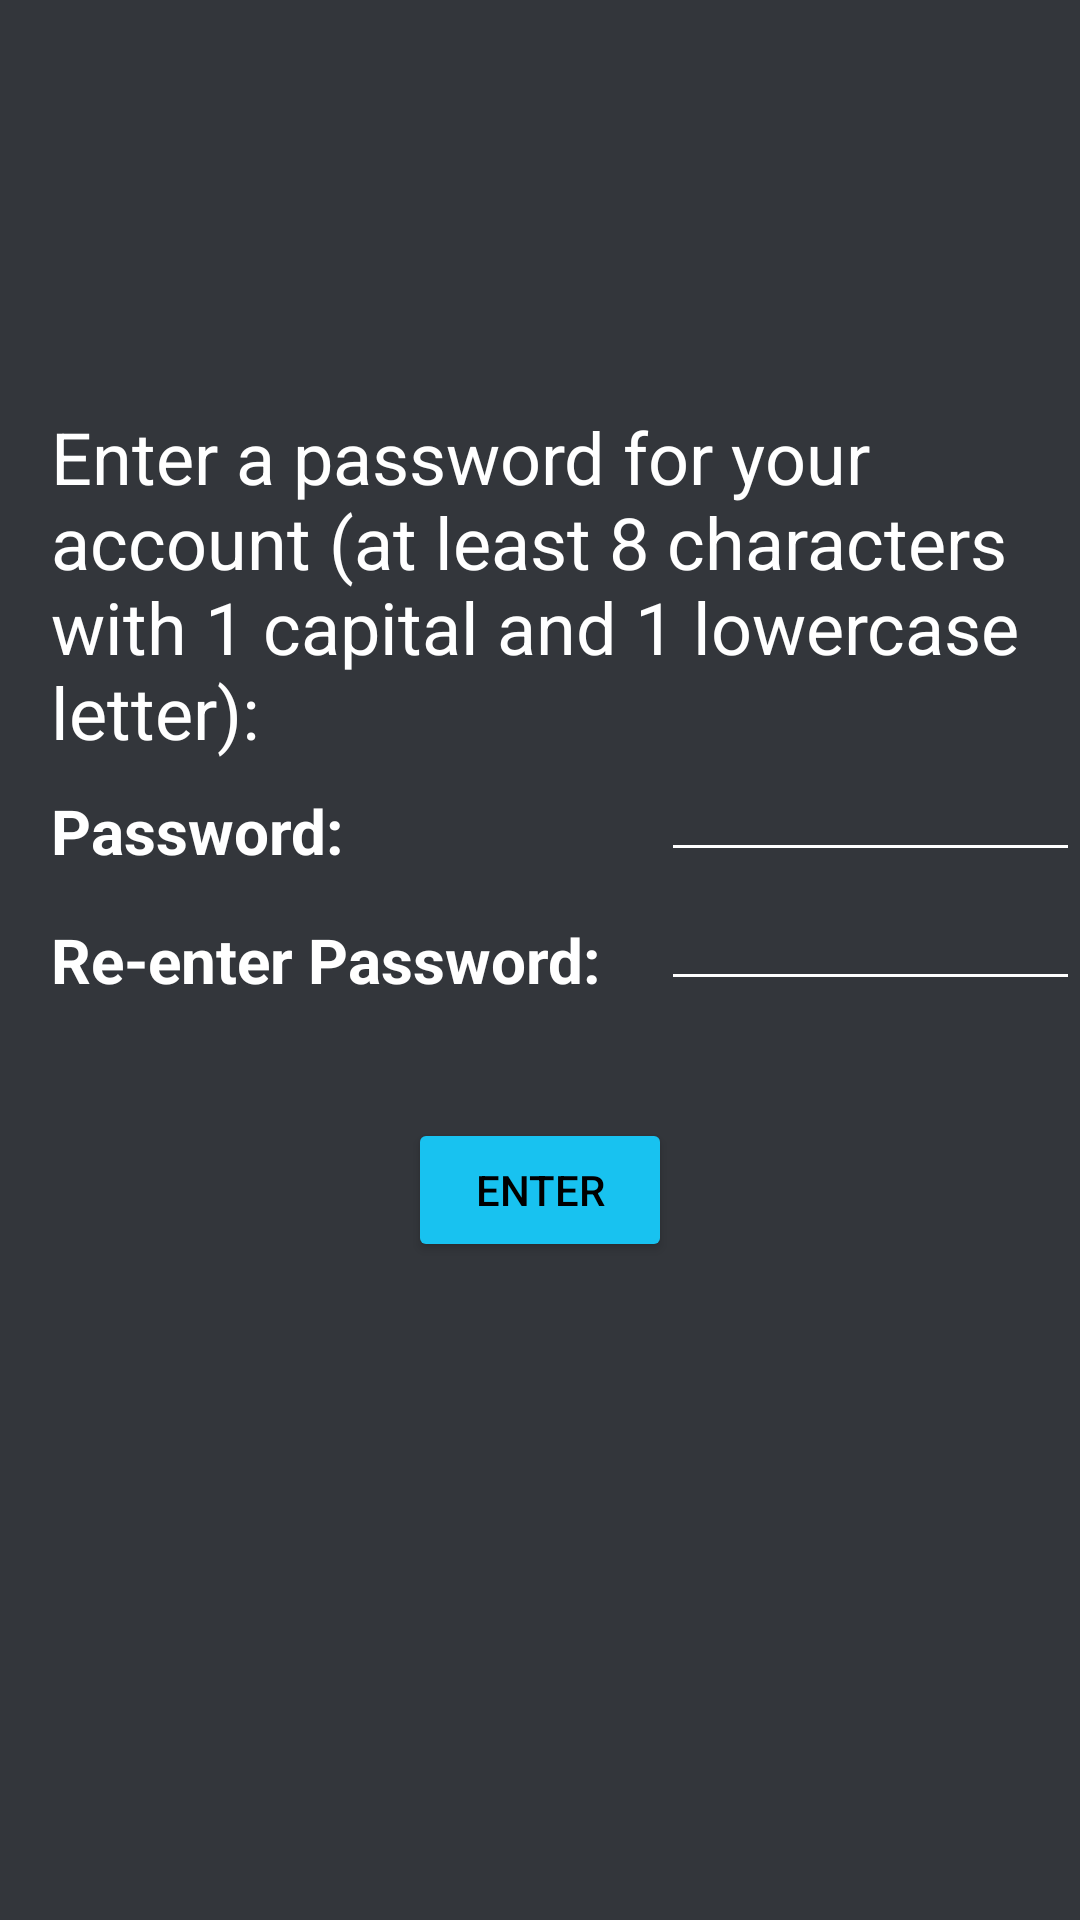

Android layout source for this screen:
<!-- AndroidManifest.xml: application theme AppTheme -->
<!-- res/layout/activity_create_account_password.xml -->
<?xml version="1.0" encoding="utf-8"?>
<RelativeLayout xmlns:android="http://schemas.android.com/apk/res/android"
    xmlns:tools="http://schemas.android.com/tools"
    android:layout_width="match_parent"
    android:layout_height="match_parent"
    tools:context="wisc.academicadvisor.CreateAccountPassword"
    android:background="@color/darkgray">

    <TextView
        android:id="@+id/create_account_password"
        android:layout_width="wrap_content"
        android:layout_height="wrap_content"
        android:text="Password:"
        tools:layout_editor_absoluteX="68dp"
        tools:layout_editor_absoluteY="100dp"
        android:layout_marginBottom="43dp"
        android:textSize="10pt"
        android:layout_marginLeft="17dp"
        android:layout_marginStart="17dp"
        android:layout_alignBottom="@+id/create_account_reenter_password"
        android:layout_alignParentLeft="true"
        android:layout_alignParentStart="true"
        android:textColor="@color/white"
        android:textStyle="bold"/>

    <TextView
        android:id="@+id/create_account_reenter_password"
        android:layout_width="wrap_content"
        android:layout_height="wrap_content"
        android:text="Re-enter Password:"
        tools:layout_editor_absoluteX="68dp"
        tools:layout_editor_absoluteY="148dp"
        android:textSize="10pt"
        android:layout_centerVertical="true"
        android:layout_alignLeft="@+id/create_account_password"
        android:layout_alignStart="@+id/create_account_password"
        android:textColor="@color/white"
        android:textStyle="bold"/>

    <EditText
        android:id="@+id/password_input"
        android:layout_width="match_parent"
        android:layout_height="wrap_content"
        android:textSize="15sp"
        android:inputType="textPassword"
        android:layout_alignBottom="@+id/create_account_password"
        android:layout_alignParentRight="true"
        android:layout_alignParentEnd="true"
        android:layout_alignLeft="@+id/password_reenter_input"
        android:layout_alignStart="@+id/password_reenter_input"
        android:textColor="@color/white"
        android:backgroundTint="@color/white"/>

    <EditText
        android:id="@+id/password_reenter_input"
        android:layout_width="match_parent"
        android:layout_height="wrap_content"
        android:textSize="15sp"
        android:inputType="textPassword"
        android:layout_alignBottom="@+id/create_account_reenter_password"
        android:layout_toRightOf="@+id/create_account_reenter_password"
        android:layout_toEndOf="@+id/create_account_reenter_password"
        android:layout_marginLeft="20dp"
        android:layout_marginStart="20dp"
        android:textColor="@color/white"
        android:backgroundTint="@color/white"/>

    <Button
        android:id="@+id/password_enter_btn"
        android:layout_width="wrap_content"
        android:layout_height="wrap_content"
        android:layout_marginTop="39dp"
        android:text="ENTER"
        android:layout_below="@+id/create_account_reenter_password"
        android:layout_centerHorizontal="true"
        android:textColor="@color/black"
        android:backgroundTint="@color/lightBlue"/>

    <TextView
        android:text="Enter a password for your account (at least 8 characters with 1 capital and 1 lowercase letter):"
        android:layout_width="wrap_content"
        android:layout_height="wrap_content" android:layout_above="@+id/password_input"
        android:layout_alignLeft="@+id/create_account_password"
        android:layout_alignStart="@+id/create_account_password" android:id="@+id/textView"
        android:layout_alignParentRight="true" android:layout_alignParentEnd="true" android:textSize="24sp"
        android:textColor="@color/white"/>



</RelativeLayout>
<!-- resources referenced by this layout -->
<resources>
  <color name="black">#000000</color>
  <color name="darkgray">#33363b</color>
  <color name="lightBlue">#18C2F0</color>
  <color name="white">#ffffff</color>
  <style name="AppTheme" parent="Theme.AppCompat.Light.NoActionBar">
          
          <item name="colorPrimary">@color/colorPrimary</item>
          <item name="colorPrimaryDark">@color/colorPrimaryDark</item>
          <item name="colorAccent">@color/lightBlue</item>
      </style>
  <color name="colorPrimary">#3F51B5</color>
  <color name="colorPrimaryDark">#303F9F</color>
</resources>
